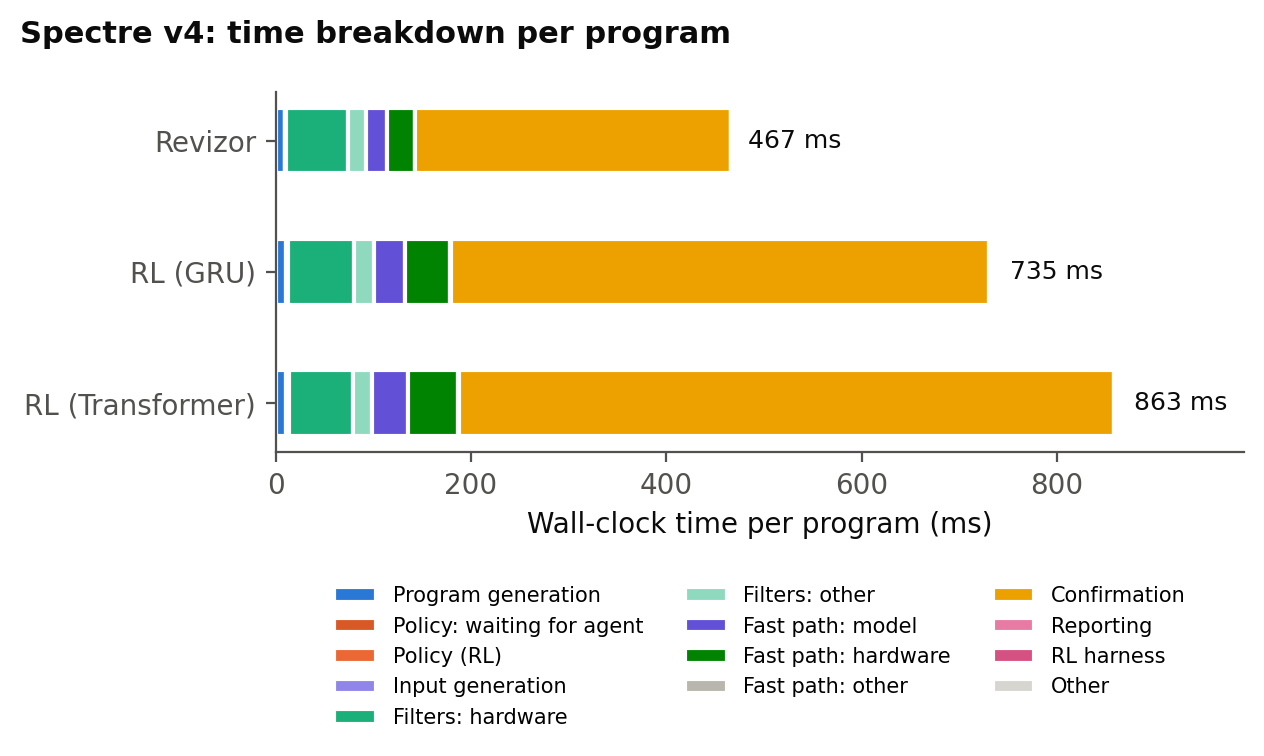

The table this chart was drawn from, first rows:
component, Revizor ms/program, Revizor share, RL (GRU) ms/program, RL (GRU) share, RL (Transformer) ms/program, RL (Transformer) share
Program generation, 9.718, 0.0208, 11.1, 0.0151, 11.14, 0.0129
Policy: waiting for agent, 0.000, 0.0000, 0.149, 0.0002, 0.620, 0.0007
Policy (RL), 0.000, 0.0000, 0.154, 0.0002, 0.157, 0.0002
Input generation, 1.413, 0.0030, 1.419, 0.0019, 1.465, 0.0017
Filters: hardware, 62.68, 0.1342, 67.54, 0.0919, 65.37, 0.0758
Filters: other, 19.11, 0.0409, 20.01, 0.0272, 20.06, 0.0233
Fast path: model, 20.68, 0.0443, 32.02, 0.0436, 37.16, 0.0431
Fast path: hardware, 29.09, 0.0623, 46.42, 0.0631, 50.94, 0.0591
Fast path: other, 0.393, 0.0008, 0.597, 0.0008, 0.697, 0.0008
Confirmation, 323.5, 0.6929, 551.6, 0.7503, 670.7, 0.7776
Reporting, 0.034, 0.0001, 0.059, 0.0001, 0.073, 0.0001
RL harness, 0.000, 0.0000, 3.318, 0.0045, 3.359, 0.0039
Other, 0.259, 0.0006, 0.768, 0.0010, 0.833, 0.0010
